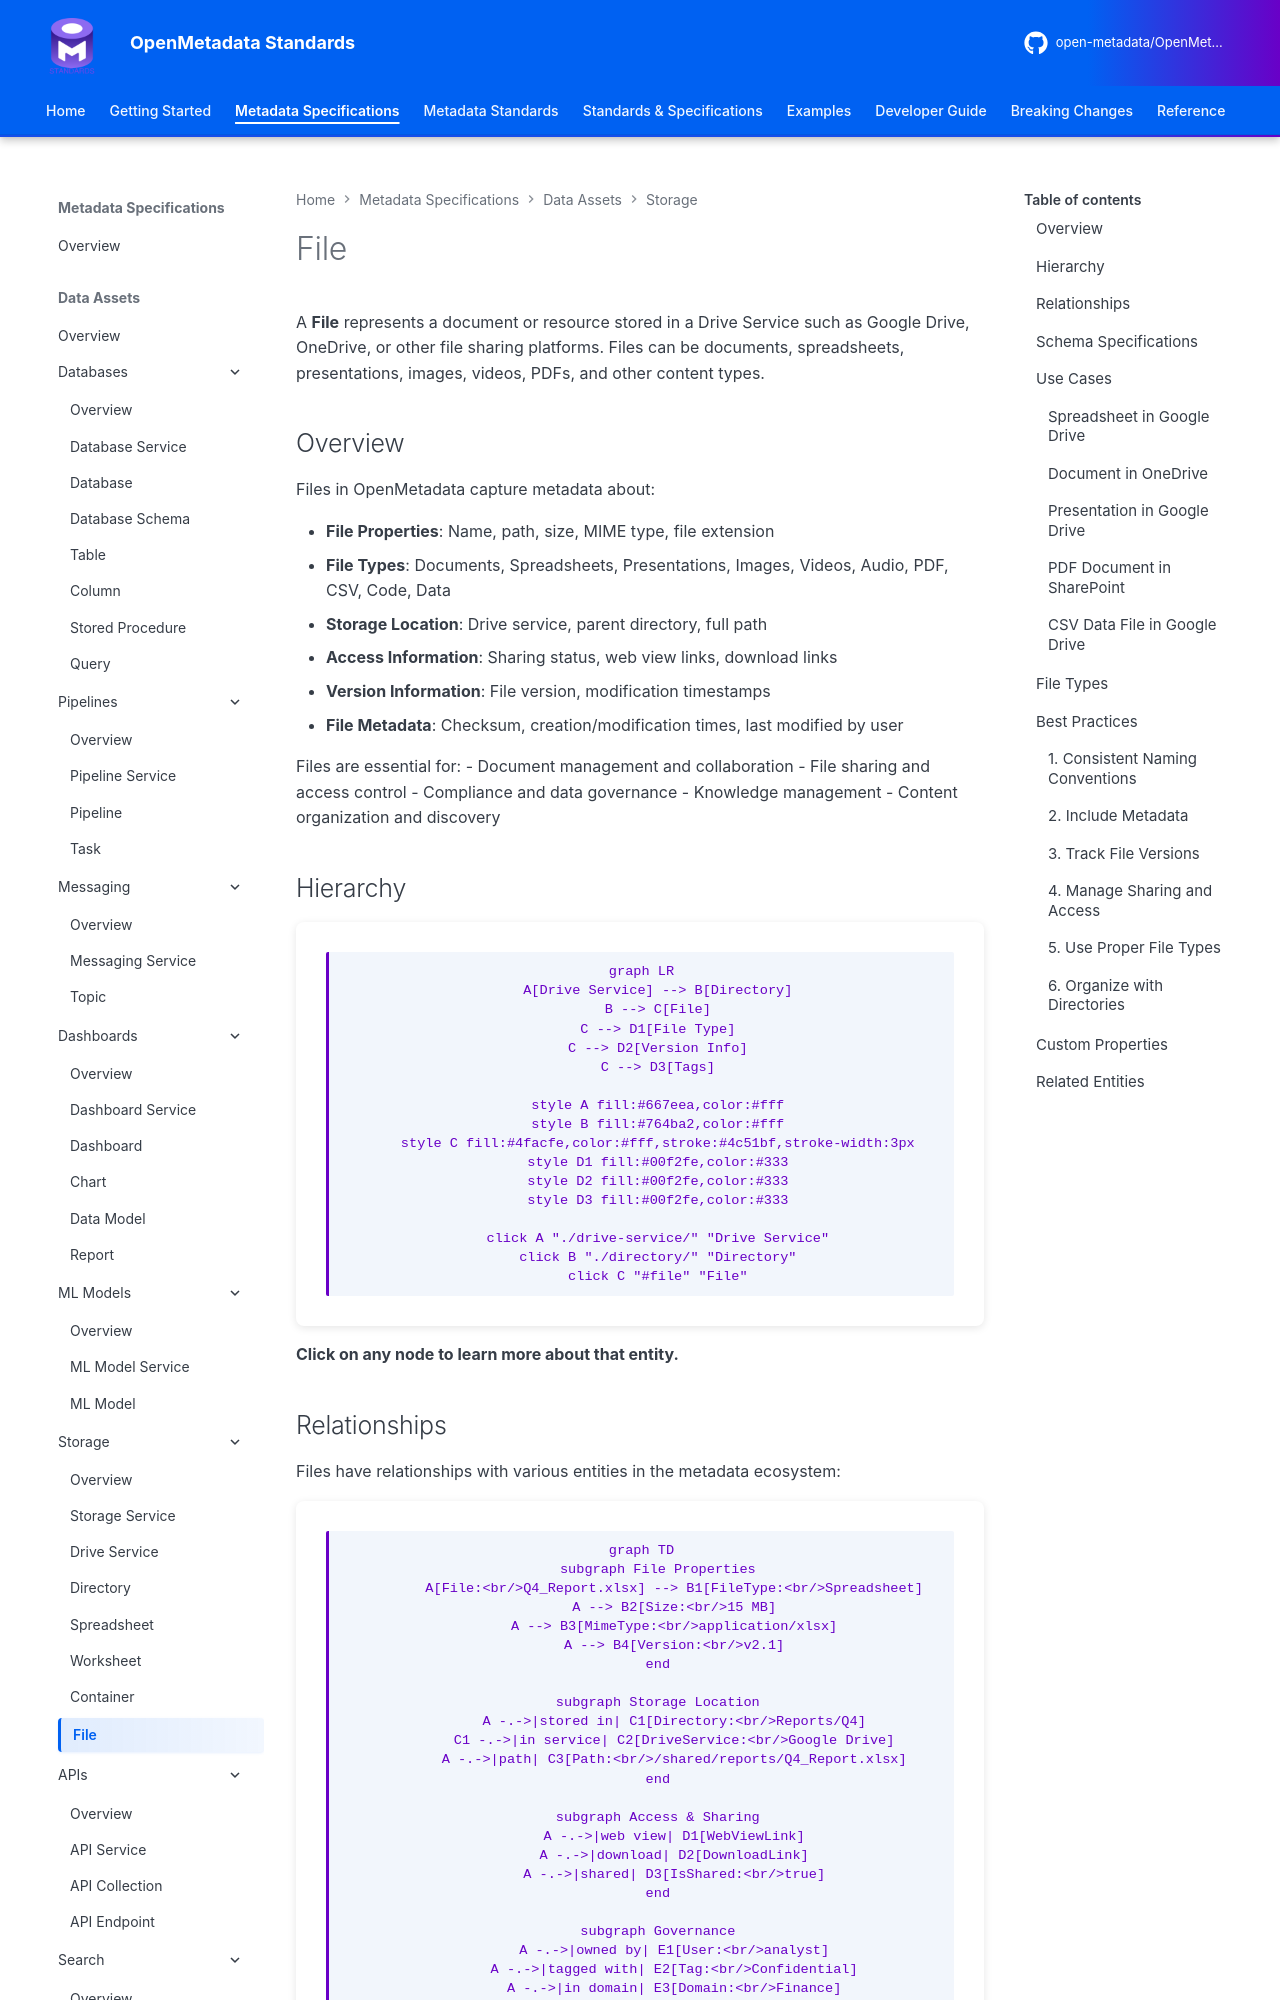

repository: open-metadata/OpenMetadataStandards · page: data-assets/storage/file/index.html · generator: mkdocs


# File

A **File** represents a document or resource stored in a Drive Service such as Google Drive, OneDrive, or other file sharing platforms. Files can be documents, spreadsheets, presentations, images, videos, PDFs, and other content types.

## Overview

Files in OpenMetadata capture metadata about:

- **File Properties**: Name, path, size, MIME type, file extension
- **File Types**: Documents, Spreadsheets, Presentations, Images, Videos, Audio, PDF, CSV, Code, Data
- **Storage Location**: Drive service, parent directory, full path
- **Access Information**: Sharing status, web view links, download links
- **Version Information**: File version, modification timestamps
- **File Metadata**: Checksum, creation/modification times, last modified by user

Files are essential for:
- Document management and collaboration
- File sharing and access control
- Compliance and data governance
- Knowledge management
- Content organization and discovery

## Hierarchy

```mermaid
graph LR
    A[Drive Service] --> B[Directory]
    B --> C[File]
    C --> D1[File Type]
    C --> D2[Version Info]
    C --> D3[Tags]

    style A fill:#667eea,color:#fff
    style B fill:#764ba2,color:#fff
    style C fill:#4facfe,color:#fff,stroke:#4c51bf,stroke-width:3px
    style D1 fill:#00f2fe,color:#333
    style D2 fill:#00f2fe,color:#333
    style D3 fill:#00f2fe,color:#333

    click A "./drive-service/" "Drive Service"
    click B "./directory/" "Directory"
    click C "#file" "File"
```

**Click on any node to learn more about that entity.**
